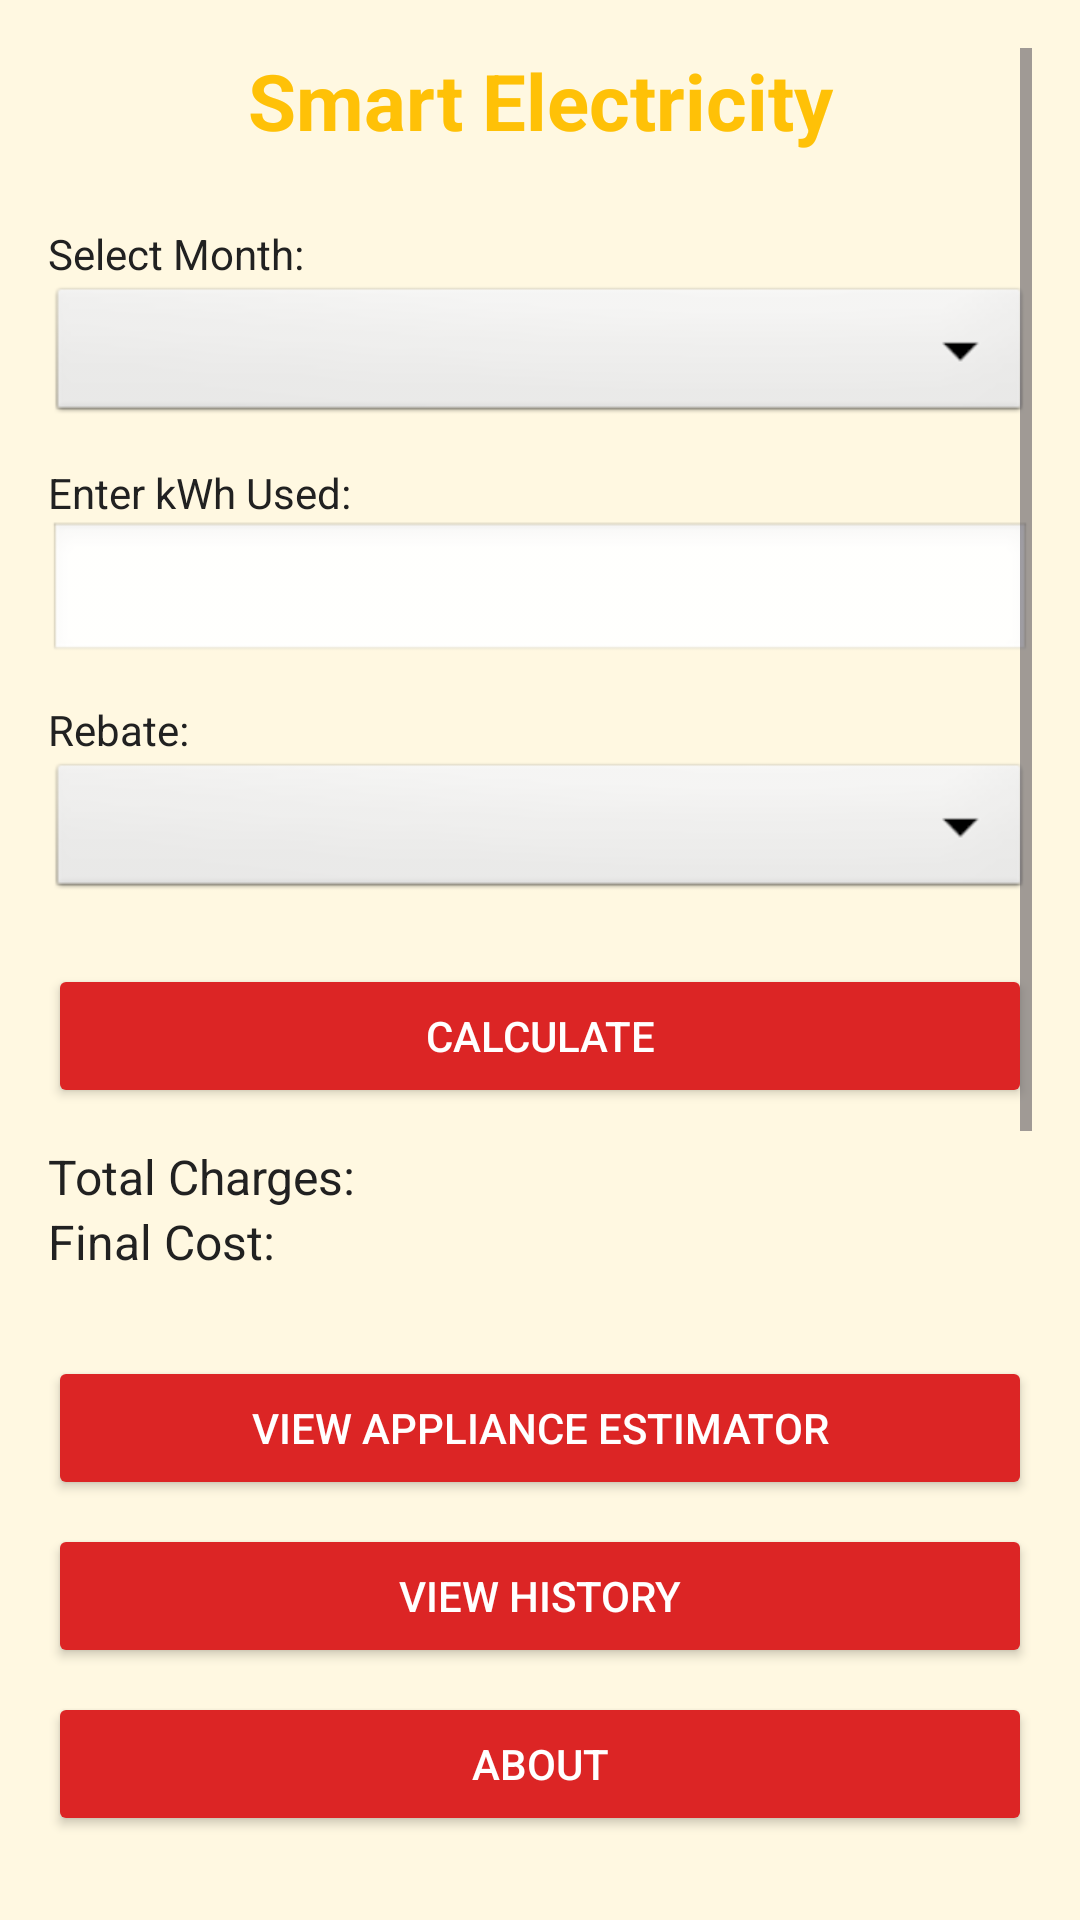

This screen was rendered from an Android layout file. Write that file and the resources it references.
<!-- AndroidManifest.xml: application theme Theme.Individuaproject -->
<!-- res/layout/activity_main.xml -->
<?xml version="1.0" encoding="utf-8"?>
<RelativeLayout xmlns:android="http://schemas.android.com/apk/res/android"
    android:layout_width="match_parent"
    android:layout_height="match_parent"
    android:background="#FFF8E1"
    android:padding="16dp">

    <ScrollView
        android:layout_width="match_parent"
        android:layout_height="wrap_content"
        android:layout_above="@+id/bottomButtons"
        android:layout_alignParentTop="true">

        <LinearLayout
            android:orientation="vertical"
            android:layout_width="match_parent"
            android:layout_height="wrap_content"
            android:paddingBottom="20dp">

            <TextView
                android:id="@+id/titleText"
                android:text="Smart Electricity"
                android:textSize="26sp"
                android:textStyle="bold"
                android:textColor="#FFC107"
                android:layout_gravity="center"
                android:layout_marginBottom="24dp"
                android:gravity="center"
                android:layout_width="match_parent"
                android:layout_height="wrap_content"/>

            <TextView
                android:text="Select Month:"
                android:textColor="#212121"
                android:layout_width="match_parent"
                android:layout_height="wrap_content"/>
            <Spinner
                android:id="@+id/monthSpinner"
                android:layout_width="match_parent"
                android:layout_height="wrap_content"
                android:background="@android:drawable/btn_dropdown" />

            <TextView
                android:text="Enter kWh Used:"
                android:textColor="#212121"
                android:layout_marginTop="12dp"
                android:layout_width="match_parent"
                android:layout_height="wrap_content"/>
            <EditText
                android:id="@+id/kwhInput"
                android:inputType="number"
                android:layout_width="match_parent"
                android:layout_height="wrap_content"
                android:background="@android:drawable/edit_text" />

            <TextView
                android:text="Rebate:"
                android:textColor="#212121"
                android:layout_marginTop="12dp"
                android:layout_width="match_parent"
                android:layout_height="wrap_content"/>
            <Spinner
                android:id="@+id/rebateSpinner"
                android:layout_width="match_parent"
                android:layout_height="wrap_content"
                android:background="@android:drawable/btn_dropdown" />

            <Button
                android:id="@+id/calculateBtn"
                android:text="Calculate"
                android:textColor="#FFFFFF"
                android:backgroundTint="#DC2525"
                android:layout_marginTop="20dp"
                android:layout_width="match_parent"
                android:layout_height="wrap_content" />

            <TextView
                android:id="@+id/totalCharges"
                android:text="Total Charges:"
                android:textColor="#212121"
                android:textSize="16sp"
                android:layout_marginTop="12dp"
                android:layout_width="match_parent"
                android:layout_height="wrap_content"/>

            <TextView
                android:id="@+id/finalCost"
                android:text="Final Cost:"
                android:textColor="#212121"
                android:textSize="16sp"
                android:layout_marginBottom="12dp"
                android:layout_width="match_parent"
                android:layout_height="wrap_content"/>

            <Button
                android:id="@+id/saveBtn"
                android:text="Save"
                android:backgroundTint="#DC2525"
                android:textColor="#FFFFFF"
                android:layout_width="match_parent"
                android:layout_height="wrap_content" />
        </LinearLayout>
    </ScrollView>

    
    <LinearLayout
        android:id="@+id/bottomButtons"
        android:layout_width="match_parent"
        android:layout_height="wrap_content"
        android:orientation="vertical"
        android:layout_alignParentBottom="true"
        android:paddingTop="8dp"
        android:paddingBottom="12dp"
        android:gravity="center_horizontal">

        <Button
            android:id="@+id/estimateBtn"
            android:text="View Appliance Estimator"
            android:backgroundTint="#DC2525"
            android:textColor="#FFFFFF"
            android:layout_width="match_parent"
            android:layout_height="wrap_content"
            android:layout_marginTop="8dp" />

        <Button
            android:id="@+id/historyBtn"
            android:text="View History"
            android:backgroundTint="#DC2525"
            android:textColor="#FFFFFF"
            android:layout_width="match_parent"
            android:layout_height="wrap_content"
            android:layout_marginTop="8dp" />

        <Button
            android:id="@+id/aboutBtn"
            android:text="About"
            android:backgroundTint="#DC2525"
            android:textColor="#FFFFFF"
            android:layout_width="match_parent"
            android:layout_height="wrap_content"
            android:layout_marginTop="8dp" />
    </LinearLayout>
</RelativeLayout>
<!-- resources referenced by this layout -->
<resources>
  <style name="Theme.Individuaproject" parent="Base.Theme.Individuaproject" />
  <style name="Base.Theme.Individuaproject" parent="Theme.Material3.DayNight.NoActionBar">
          
          
      </style>
</resources>
